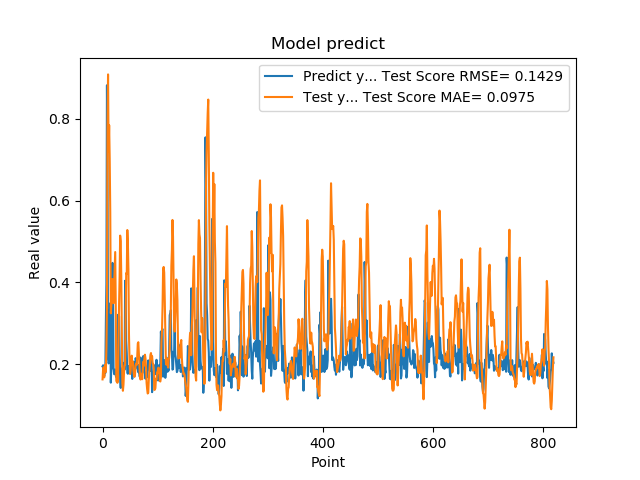

Values plotted in this chart, from the file beside it:
1.941800117492676059e-01, 1.624076959087354666e-01
1.970258951187133512e-01, 1.868174592574891046e-01
1.859861761331558505e-01, 1.920736253795248816e-01
1.705197989940643033e-01, 1.673593494879444254e-01
1.844120919704437256e-01, 1.854969332783279468e-01
1.779371052980423251e-01, 1.984566809121146302e-01
3.004232645034790039e-01, 1.807400764714440777e-01
3.969086110591887873e-01, 2.373551498538498394e-01
8.820003867149353027e-01, 3.400144680461817948e-01
6.841114759445190430e-01, 7.694439014898668550e-01
2.116497457027435580e-01, 9.085651289914625783e-01
2.014262527227401733e-01, 7.197411854603411596e-01
2.061583995819092074e-01, 7.842967561534438525e-01
3.160260915756225586e-01, 7.019592269237995286e-01
3.489396274089813232e-01, 5.714605513539832149e-01
1.544443815946578979e-01, 3.239406246249602050e-01
1.959947794675827026e-01, 3.451193877641314245e-01
1.894801408052444180e-01, 3.647859468414808015e-01
4.474425017833709162e-01, 4.079643271101969781e-01
3.771362304687500555e-01, 3.875760406588862894e-01
1.889318972826004028e-01, 3.488949997275266335e-01
1.752775162458419522e-01, 3.889161749808229263e-01
1.822472065687180121e-01, 4.268761791038716558e-01
1.866402029991149902e-01, 4.739698421732681521e-01
1.715678423643112183e-01, 3.428636835470864619e-01
1.676391065120696744e-01, 1.588098526758350004e-01
1.773854047060013095e-01, 1.560198947591446561e-01
1.872433423995972235e-01, 1.540536172002250903e-01
3.204146027565002441e-01, 1.566115900391948923e-01
3.134283721446990967e-01, 2.588783059816543997e-01
3.171058297157288153e-01, 3.431185442248175788e-01
2.202603369951247891e-01, 4.143633089640748612e-01
1.659800857305526733e-01, 5.141780337212811247e-01
1.415748745203018188e-01, 5.005454795719662675e-01
1.852595061063766479e-01, 4.163884609809683224e-01
1.814238876104354858e-01, 2.741551161204798803e-01
1.905867606401443481e-01, 1.530248614219942016e-01
1.810430586338043213e-01, 1.345382134278944042e-01
1.954265981912612915e-01, 1.493239171938393894e-01
2.029463946819305142e-01, 1.803406795164652909e-01
1.862521618604660034e-01, 1.963211183562224571e-01
4.038094580173492432e-01, 1.976705732847809094e-01
3.743042349815369207e-01, 3.305347639246537517e-01
2.572054266929626465e-01, 4.222577647511542298e-01
2.253161966800689420e-01, 4.210998339040650240e-01
1.787700653076171875e-01, 5.278444151556328512e-01
1.761920750141143799e-01, 4.957105681646075679e-01
1.861467957496643066e-01, 4.305147295768515514e-01
1.954011768102645874e-01, 2.718597881980124309e-01
1.907722949981689176e-01, 2.075974761548132486e-01
1.898660957813262939e-01, 1.755964581915173406e-01
2.001174986362457275e-01, 1.838674599750169114e-01
1.922753006219863892e-01, 2.047965465645167349e-01
1.810636967420578003e-01, 2.204216595421607250e-01
1.635809391736984530e-01, 1.994060929355815914e-01
1.916799396276473999e-01, 2.055500433113916225e-01
2.058236002922058105e-01, 1.862731677283449294e-01
1.857409924268722812e-01, 1.742548986501081532e-01
1.752161234617233276e-01, 1.685035199081211799e-01
1.845117062330245972e-01, 1.749900359502054303e-01
2.143009155988692682e-01, 1.966888544099145986e-01
... 759 more rows
